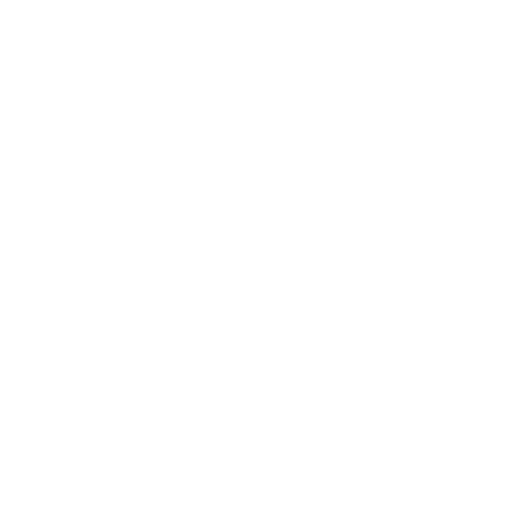
t = 0.00 s
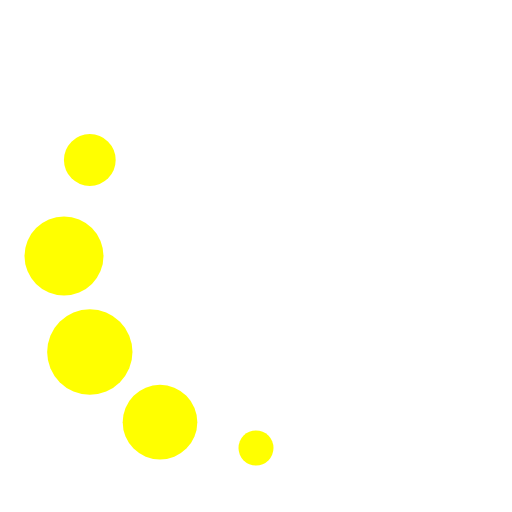
t = 1.10 s
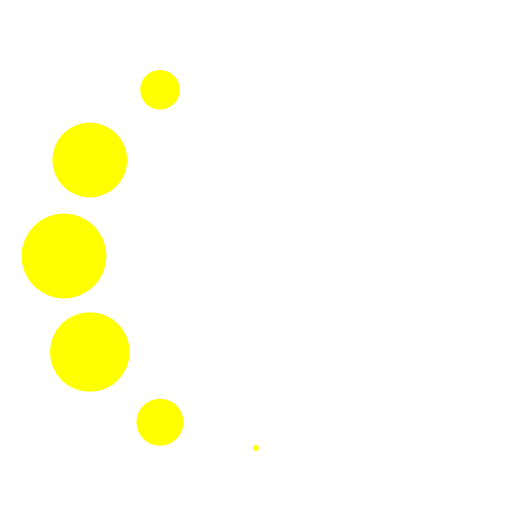
t = 1.18 s
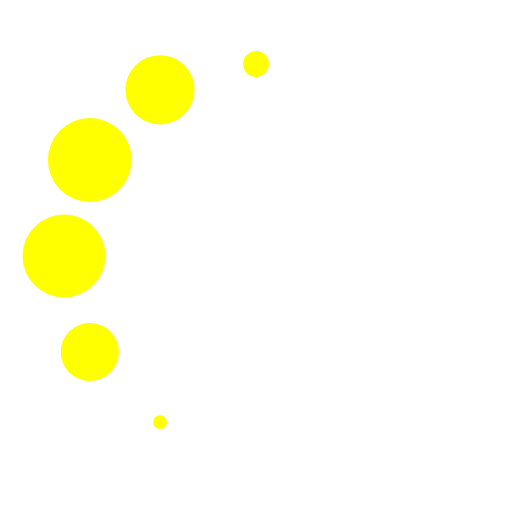
t = 1.25 s
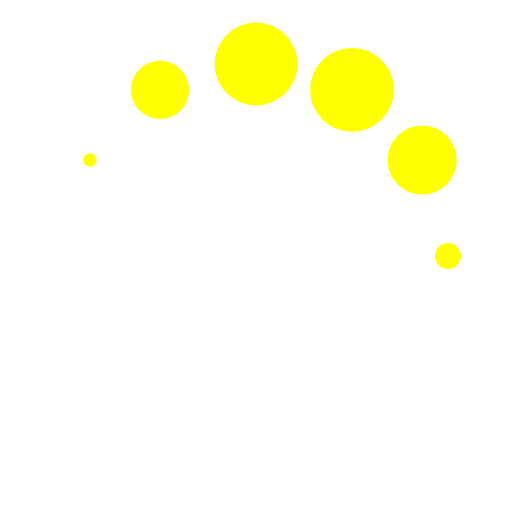
t = 1.55 s
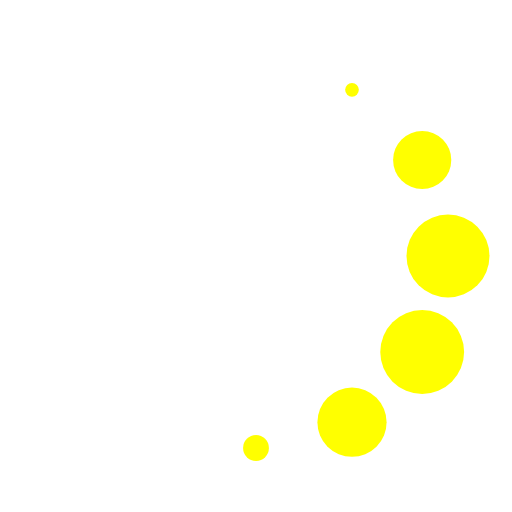
t = 1.85 s

The animated SVG that drew these frames (rendered in a browser with its animation timeline set to each time). Animation: 1 CSS @keyframes rule; one cycle of 2.30 s, repeats indefinitely.

<svg fill="yellow" width="24" height="24" viewBox="0 0 24 24" xmlns="http://www.w3.org/2000/svg"><style>.spinner_1KD7{animation:spinner_6QnB 1.2s infinite}.spinner_MJg4{animation-delay:.1s}.spinner_sj9X{animation-delay:.2s}.spinner_WwCl{animation-delay:.3s}.spinner_vy2J{animation-delay:.4s}.spinner_os1F{animation-delay:.5s}.spinner_l1Tw{animation-delay:.6s}.spinner_WNEg{animation-delay:.7s}.spinner_kugV{animation-delay:.8s}.spinner_4zOl{animation-delay:.9s}.spinner_7he2{animation-delay:1s}.spinner_SeO7{animation-delay:1.1s}@keyframes spinner_6QnB{0%,50%{animation-timing-function:cubic-bezier(0.27,.42,.37,.99);r:0}25%{animation-timing-function:cubic-bezier(0.53,0,.61,.73);r:2px}}</style><circle class="spinner_1KD7" cx="12" cy="3" r="0"/><circle class="spinner_1KD7 spinner_MJg4" cx="16.50" cy="4.21" r="0"/><circle class="spinner_1KD7 spinner_SeO7" cx="7.50" cy="4.21" r="0"/><circle class="spinner_1KD7 spinner_sj9X" cx="19.79" cy="7.50" r="0"/><circle class="spinner_1KD7 spinner_7he2" cx="4.21" cy="7.50" r="0"/><circle class="spinner_1KD7 spinner_WwCl" cx="21.00" cy="12.00" r="0"/><circle class="spinner_1KD7 spinner_4zOl" cx="3.00" cy="12.00" r="0"/><circle class="spinner_1KD7 spinner_vy2J" cx="19.79" cy="16.50" r="0"/><circle class="spinner_1KD7 spinner_kugV" cx="4.21" cy="16.50" r="0"/><circle class="spinner_1KD7 spinner_os1F" cx="16.50" cy="19.79" r="0"/><circle class="spinner_1KD7 spinner_WNEg" cx="7.50" cy="19.79" r="0"/><circle class="spinner_1KD7 spinner_l1Tw" cx="12" cy="21" r="0"/></svg>
